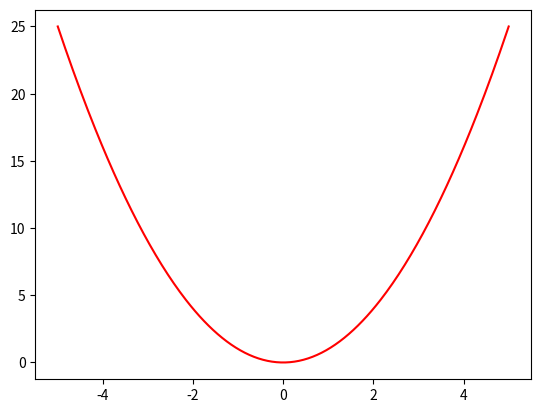

Generate this figure with matplotlib:
import numpy as np
import matplotlib.pyplot as plt

x = np.linspace(-5, 5, 300)
y = x**2

plt.plot(x, y, color="r")
plt.show()